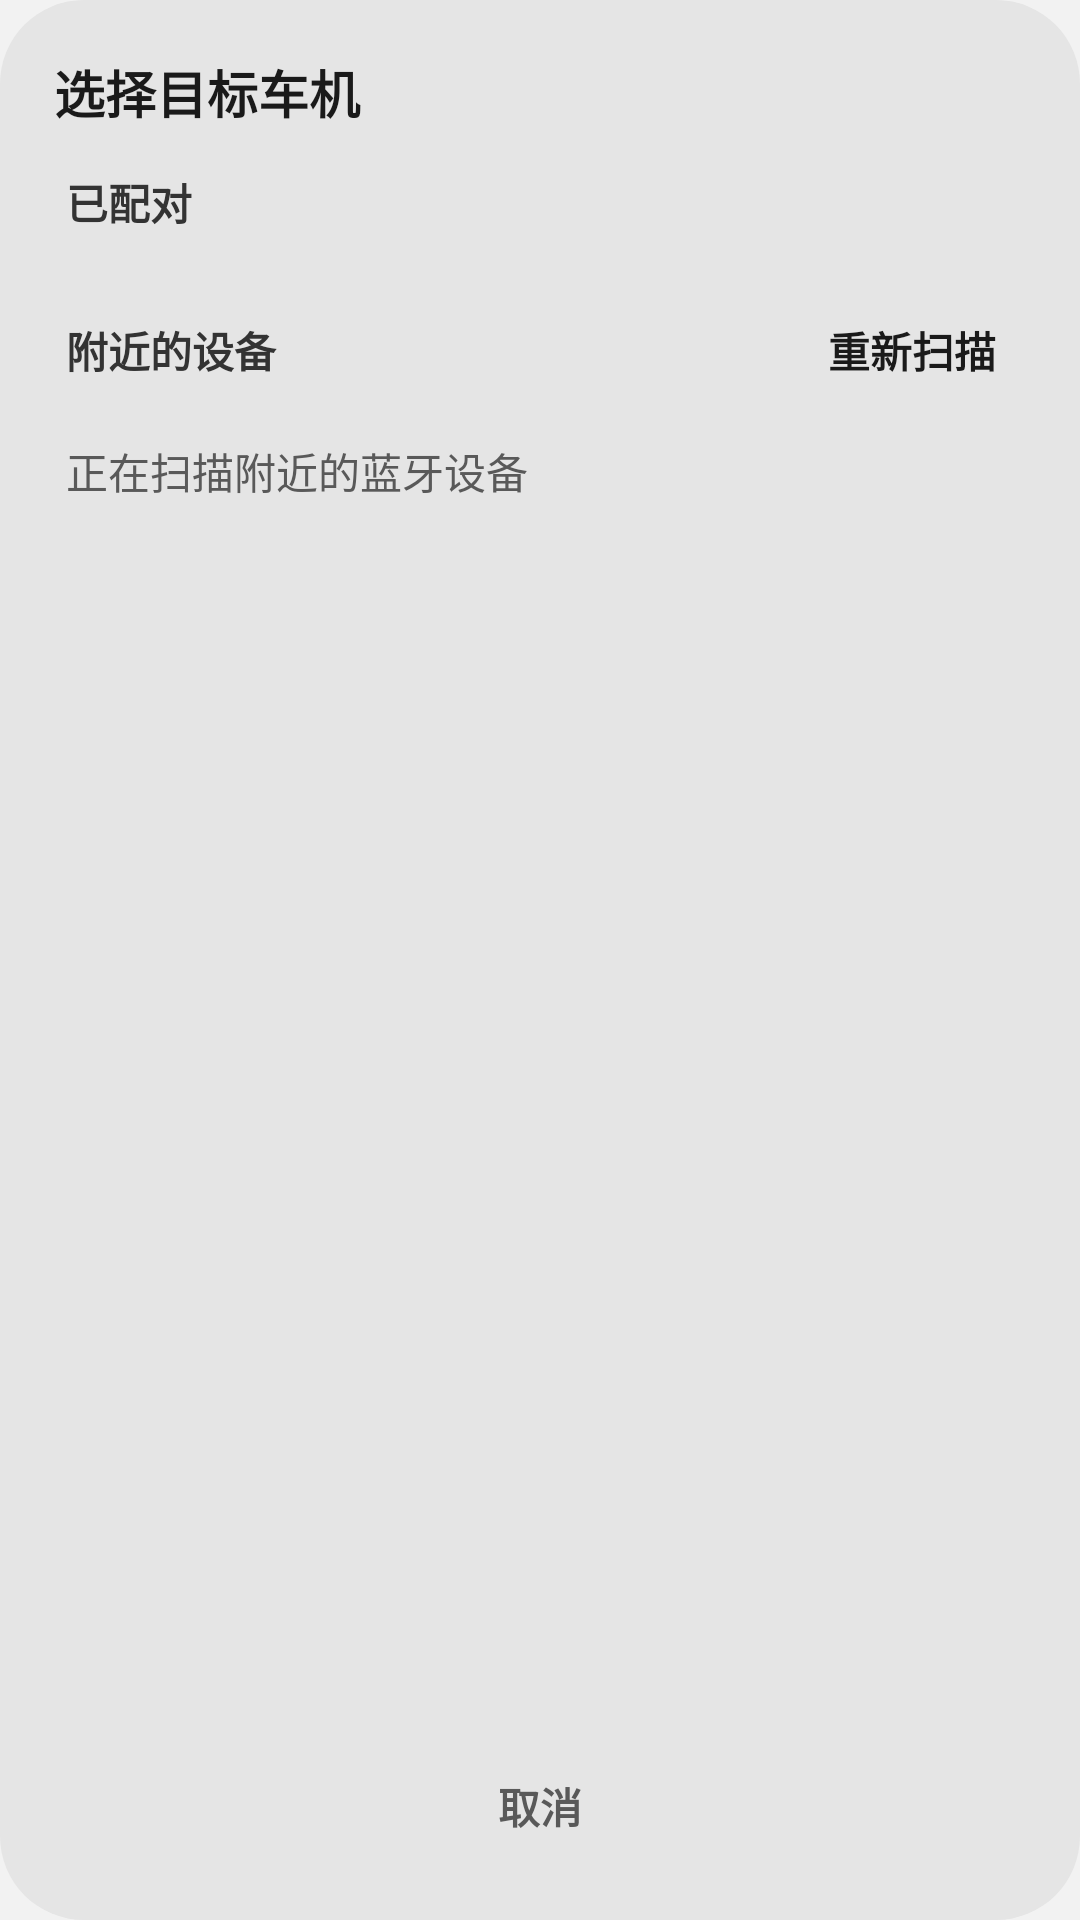

Reconstruct the res/layout file that produces this screen, plus the resources it refers to.
<!-- AndroidManifest.xml: application theme Theme.CarPlaySender -->
<!-- res/layout/dialog_target_picker.xml -->
<?xml version="1.0" encoding="utf-8"?>
<LinearLayout
    xmlns:android="http://schemas.android.com/apk/res/android"
    xmlns:app="http://schemas.android.com/apk/res-auto"
    android:layout_width="match_parent"
    android:layout_height="match_parent"
    android:focusableInTouchMode="true"
    android:background="@drawable/bg_dialog_panel"
    android:orientation="vertical"
    android:paddingStart="18dp"
    android:paddingTop="18dp"
    android:paddingEnd="18dp"
    android:paddingBottom="14dp">
    <TextView
        android:layout_width="match_parent"
        android:layout_height="wrap_content"
        android:text="选择目标车机"
        android:textColor="@color/m3_on_surface"
        android:textSize="17sp"
        android:textStyle="bold" />
    <ScrollView
        android:id="@+id/pickerScroll"
        android:layout_width="match_parent"
        android:layout_height="0dp"
        android:layout_weight="1"
        android:layout_marginTop="10dp"
        android:scrollbars="none">
        <LinearLayout
            android:layout_width="match_parent"
            android:layout_height="wrap_content"
            android:orientation="vertical">
            
            <LinearLayout
                android:id="@+id/autoRowContainer"
                android:layout_width="match_parent"
                android:layout_height="wrap_content"
                android:orientation="vertical" />
            
            <TextView
                android:id="@+id/sectionBonded"
                android:layout_width="match_parent"
                android:layout_height="wrap_content"
                android:paddingStart="4dp"
                android:paddingTop="4dp"
                android:paddingEnd="4dp"
                android:paddingBottom="7dp"
                android:text="已配对"
                android:textColor="@color/m3_mono_key"
                android:textSize="14sp"
                android:textStyle="bold" />
            <LinearLayout
                android:id="@+id/bondedList"
                android:layout_width="match_parent"
                android:layout_height="wrap_content"
                android:orientation="vertical" />
            <TextView
                android:id="@+id/bondedEmpty"
                android:layout_width="match_parent"
                android:layout_height="wrap_content"
                android:paddingStart="4dp"
                android:paddingTop="2dp"
                android:paddingEnd="4dp"
                android:paddingBottom="8dp"
                android:text="暂无已配对设备——请在下方扫描并点击配对"
                android:textColor="@color/m3_mono_dim"
                android:textSize="14sp"
                android:visibility="gone" />
            
            <LinearLayout
                android:layout_width="match_parent"
                android:layout_height="wrap_content"
                android:layout_marginTop="8dp"
                android:gravity="center_vertical"
                android:orientation="horizontal">
                <TextView
                    android:layout_width="0dp"
                    android:layout_height="wrap_content"
                    android:layout_weight="1"
                    android:paddingStart="4dp"
                    android:text="附近的设备"
                    android:textColor="@color/m3_mono_key"
                    android:textSize="14sp"
                    android:textStyle="bold" />
                <TextView
                    android:id="@+id/btnRescan"
                    android:layout_width="wrap_content"
                    android:layout_height="wrap_content"
                    android:background="@drawable/bg_tbtn"
                    android:gravity="center"
                    android:paddingStart="10dp"
                    android:paddingTop="3dp"
                    android:paddingEnd="10dp"
                    android:paddingBottom="3dp"
                    android:text="重新扫描"
                    android:textColor="@color/m3_primary"
                    android:textSize="14sp"
                    android:textStyle="bold"
                    android:minHeight="48dp"
                    android:focusable="true" />
            </LinearLayout>
            <TextView
                android:id="@+id/scanStatus"
                android:layout_width="match_parent"
                android:layout_height="wrap_content"
                android:paddingStart="4dp"
                android:paddingTop="6dp"
                android:paddingEnd="4dp"
                android:paddingBottom="4dp"
                android:text="正在扫描附近的蓝牙设备"
                android:textColor="@color/m3_mono_dim"
                android:textSize="14sp" />
            <LinearLayout
                android:id="@+id/scannedList"
                android:layout_width="match_parent"
                android:layout_height="wrap_content"
                android:orientation="vertical" />
        </LinearLayout>
    </ScrollView>
    <TextView
        android:id="@+id/btnCancelPicker"
        android:layout_width="match_parent"
        android:layout_height="wrap_content"
        android:layout_marginTop="10dp"
        android:background="@drawable/bg_tbtn"
        android:gravity="center"
        android:text="取消"
        android:textColor="@color/m3_on_var"
        android:textSize="14sp"
        android:textStyle="bold"
        android:minHeight="48dp"
        android:focusable="true" />
</LinearLayout>
<!-- resources referenced by this layout -->
<resources>
  <color name="m3_mono_dim">#595959</color>
  <color name="m3_mono_key">#333333</color>
  <color name="m3_on_surface">#1A1A1A</color>
  <color name="m3_on_var">#595959</color>
  <color name="m3_primary">#1A1A1A</color>
  <!-- drawable bg_dialog_panel (drawable) -->
  <?xml version="1.0" encoding="utf-8"?>
  <shape xmlns:android="http://schemas.android.com/apk/res/android" android:shape="rectangle">
      <solid android:color="@color/m3_surface_high" />
      <corners android:radius="@dimen/q4_corner_dialog" />
  </shape>
  <!-- drawable bg_tbtn (drawable) -->
  <?xml version="1.0" encoding="utf-8"?>
  <ripple xmlns:android="http://schemas.android.com/apk/res/android"
      android:color="@color/m3_ripple">
      <item>
  <shape xmlns:android="http://schemas.android.com/apk/res/android" android:shape="rectangle">
      <solid android:color="#00000000" />
      <corners android:radius="999dp" />
  </shape>
      </item>
  </ripple>
  <style name="Theme.CarPlaySender" parent="Theme.AppCompat.DayNight.NoActionBar">
          <item name="android:statusBarColor">#000000</item>
          <item name="android:navigationBarColor">#000000</item>
          <item name="android:windowLightStatusBar">false</item>
          <item name="android:windowLightNavigationBar">false</item>
          <item name="android:colorBackground">@color/m3_surface</item>
          <item name="android:windowBackground">@color/m3_surface</item>
          <item name="android:forceDarkAllowed">false</item>
          <item name="colorAccent">@color/q4_action_accent</item>
          <item name="colorControlHighlight">@color/m3_ripple</item>
      </style>
  <color name="m3_surface_high">#E5E5E5</color>
  <dimen name="q4_corner_dialog">28dp</dimen>
  <color name="m3_ripple">#1F000000</color>
  <color name="m3_surface">#F2F2F2</color>
  <color name="q4_action_accent">#F50537</color>
</resources>
